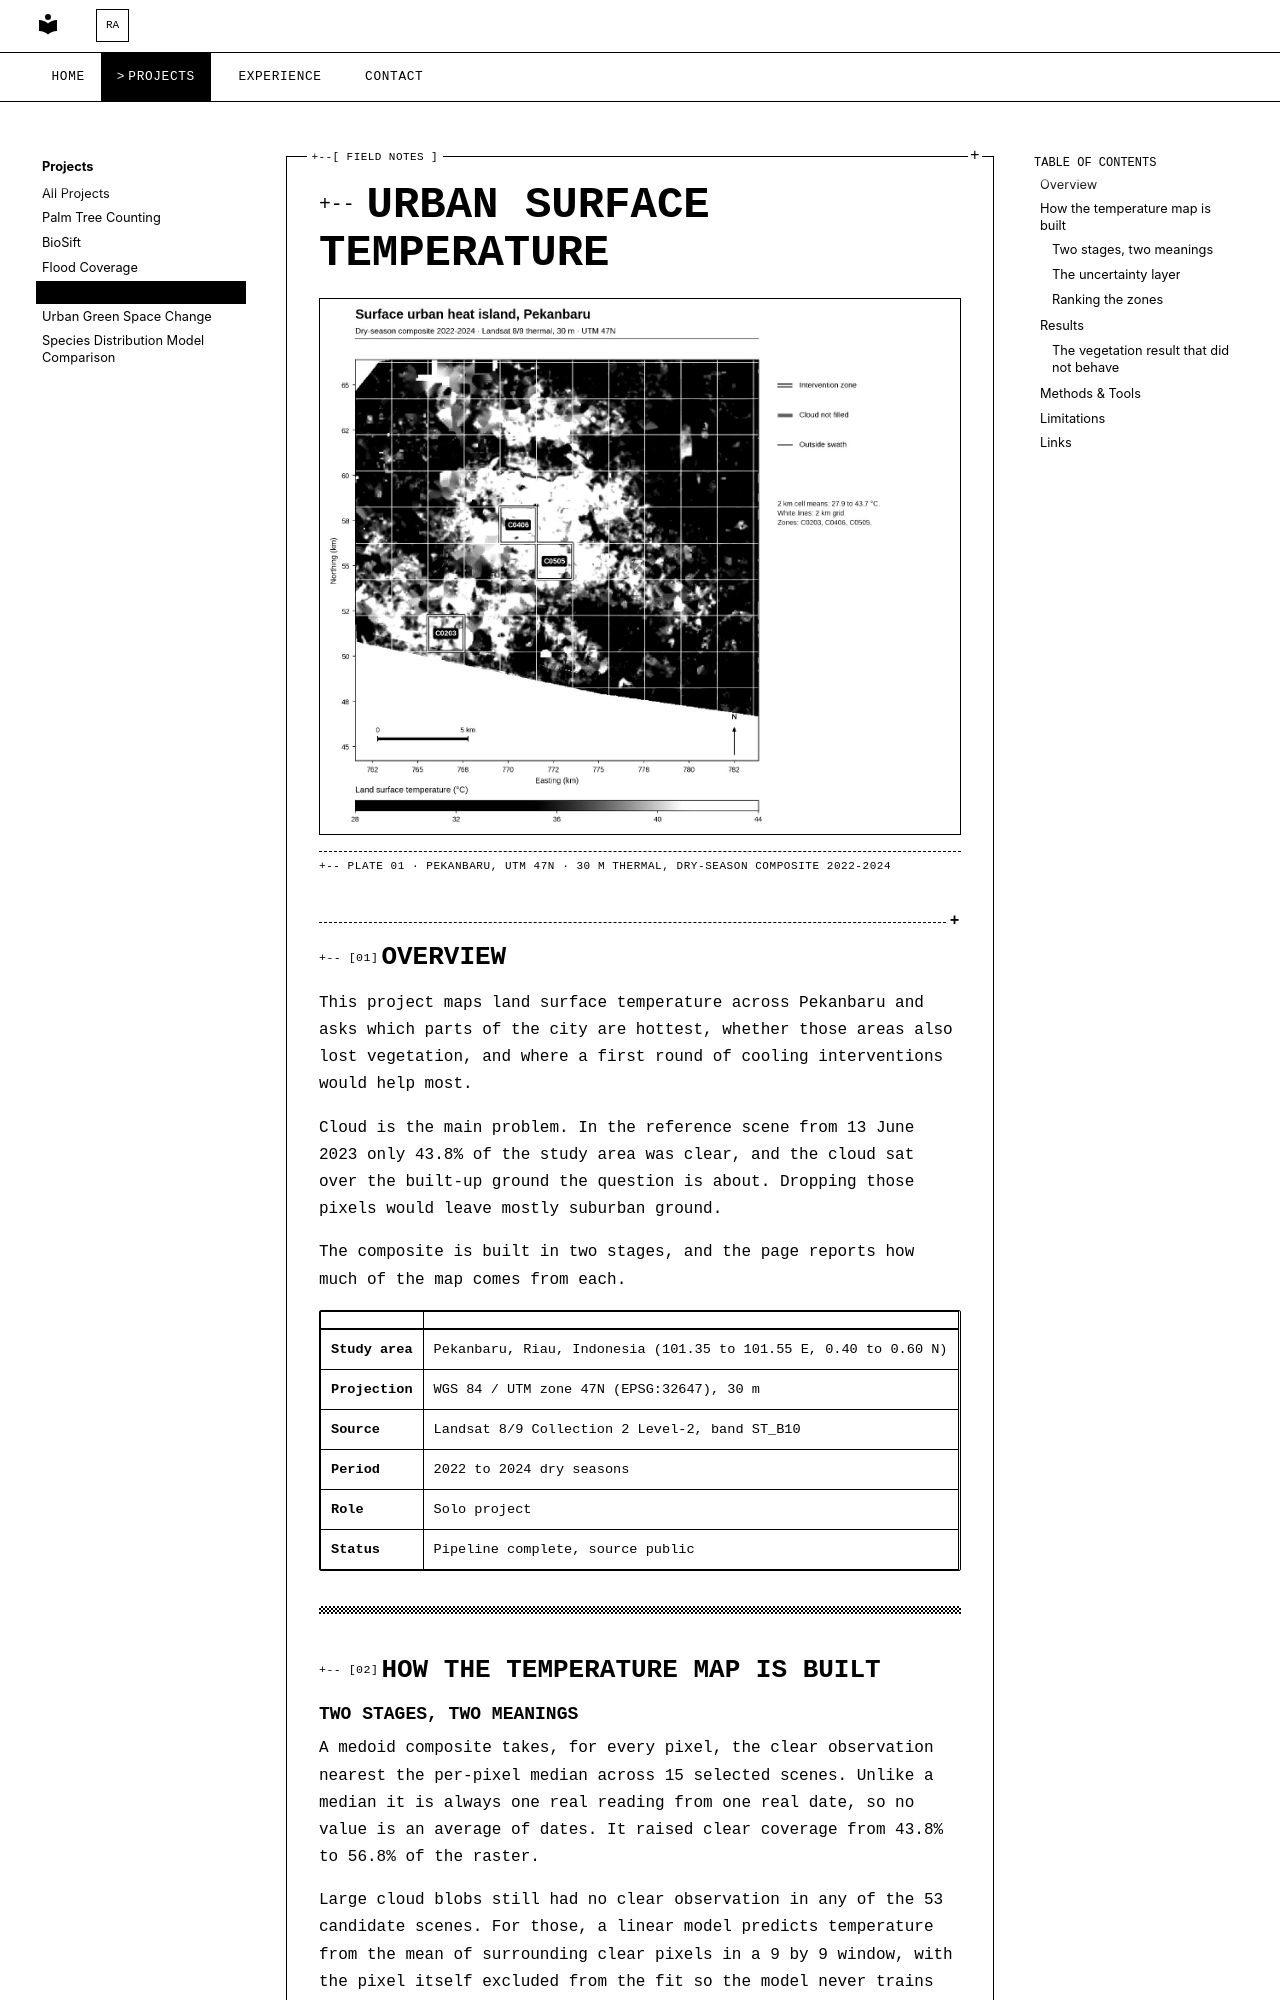

repository: Hansen-arch/Hansen-arch.github.io · page: projects/urban-heat-island/index.html · generator: mkdocs

---
description: "Mapping surface urban heat in Pekanbaru from Landsat 8/9 thermal data: a medoid composite closed with per-pixel regression, an uncertainty layer, and three ranked intervention zones."
keywords:
  - urban heat island
  - land surface temperature
  - Landsat thermal
  - ST_B10
  - gap filling
  - NDVI change
  - Pekanbaru
  - Google Earth Engine
---

# Urban Heat Island

![Land surface temperature across Pekanbaru](../assets/images/uhi-1.jpg){ .plate }

<p class="plate-caption">Plate 01 · Pekanbaru, UTM 47N · 30 m thermal, dry-season composite 2022-2024</p>

## Overview

This project maps land surface temperature across Pekanbaru and asks which parts of the city
are hottest, whether those areas also lost vegetation, and where a first round of cooling
interventions would help most.

Cloud is the main problem. In the reference scene from 13 June 2023 only 43.8% of the study
area was clear, and the cloud sat over the built-up ground the question is about. Dropping
those pixels would leave mostly suburban ground.

The composite is built in two stages, and the page reports how much of the map comes from
each.

| | |
|---|---|
| **Study area** | Pekanbaru, Riau, Indonesia (101.35 to 101.55 E, 0.40 to 0.60 N) |
| **Projection** | WGS 84 / UTM zone 47N (EPSG:32647), 30 m |
| **Source** | Landsat 8/9 Collection 2 Level-2, band ST_B10 |
| **Period** | 2022 to 2024 dry seasons |
| **Role** | Solo project |
| **Status** | Pipeline complete, source public |

---

## How the temperature map is built
